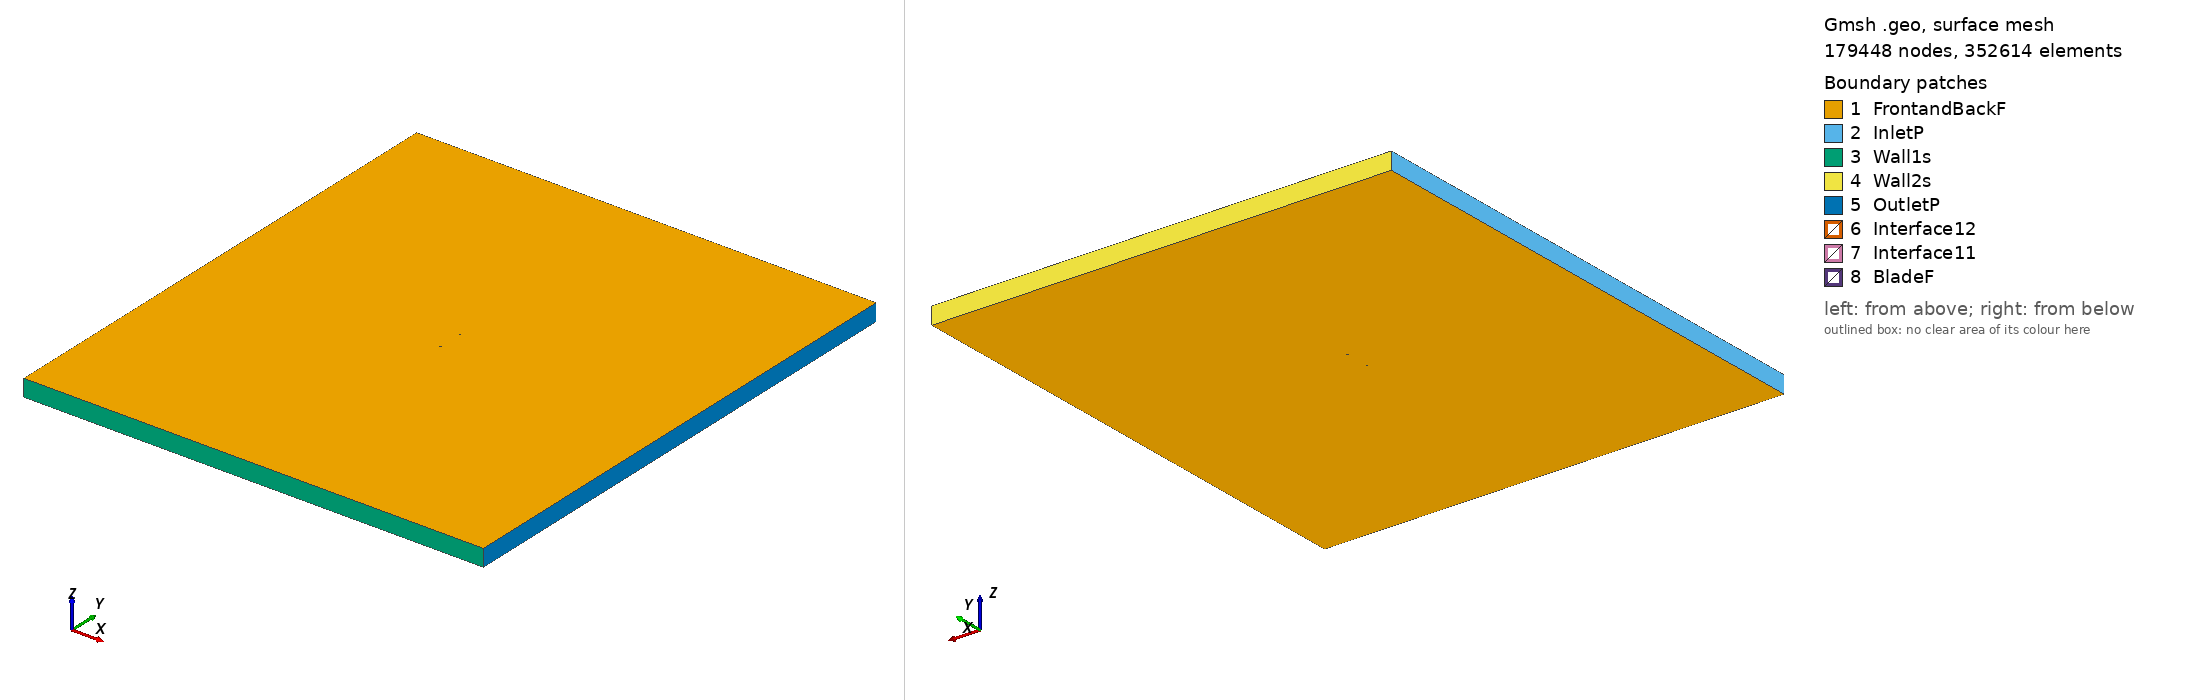

Gmsh geometry script, surface-meshed: 179448 nodes, 352614 surface elements. Boundary patches (legend numbers): 1 FrontandBackF, 2 InletP, 3 Wall1s, 4 Wall2s, 5 OutletP, 6 Interface12, 7 Interface11, 8 BladeF. Left view from above one corner, right view from below the opposite corner. Legend entries are the model's physical surfaces. The drawing asked Gmsh for element sizes between 1% and 20% of the model's largest extent; the script's own settings can give other sizes.

=== goe601_tsr_2.2207_aoa_-6.5226.geo (drawn) ===
SetFactory("OpenCASCADE");

Point(1) = {0.074515, 0.743687, 0, 1.0};
Point(2) = {0.066621, 0.744877, 0, 1.0};
Point(3) = {0.058710, 0.746141, 0, 1.0};
Point(4) = {0.043065, 0.747864, 0, 1.0};
Point(5) = {0.027481, 0.749297, 0, 1.0};
Point(6) = {0.012057, 0.750000, 0, 1.0};
Point(7) = {-0.003163, 0.749755, 0, 1.0};
Point(8) = {-0.018175, 0.748560, 0, 1.0};
Point(9) = {-0.032983, 0.746419, 0, 1.0};
Point(10) = {-0.047618, 0.743476, 0, 1.0};
Point(11) = {-0.054785, 0.741311, 0, 1.0};
Point(12) = {-0.061777, 0.738344, 0, 1.0};
Point(13) = {-0.065187, 0.736459, 0, 1.0};
Point(14) = {-0.068533, 0.734283, 0, 1.0};
Point(15) = {-0.071784, 0.731669, 0, 1.0};
Point(16) = {-0.073355, 0.730107, 0, 1.0};
Point(17) = {-0.074515, 0.726648, 0, 1.0};
Point(18) = {-0.071979, 0.723761, 0, 1.0};
Point(19) = {-0.069886, 0.722917, 0, 1.0};
Point(20) = {-0.065844, 0.721884, 0, 1.0};
Point(21) = {-0.061913, 0.721363, 0, 1.0};
Point(22) = {-0.058062, 0.721205, 0, 1.0};
Point(23) = {-0.050388, 0.721036, 0, 1.0};
Point(24) = {-0.042811, 0.721305, 0, 1.0};
Point(25) = {-0.027876, 0.722863, 0, 1.0};
Point(26) = {-0.013084, 0.725076, 0, 1.0};
Point(27) = {0.001549, 0.728021, 0, 1.0};
Point(28) = {0.016168, 0.731037, 0, 1.0};
Point(29) = {0.030755, 0.734200, 0, 1.0};
Point(30) = {0.045342, 0.737362, 0, 1.0};
Point(31) = {0.059928, 0.740525, 0, 1.0};
Point(32) = {0.067222, 0.742106, 0, 1.0};
Point(33) = {-0.074515, -0.743687, 0, 1.0};
Point(34) = {-0.066621, -0.744877, 0, 1.0};
Point(35) = {-0.058710, -0.746141, 0, 1.0};
Point(36) = {-0.043065, -0.747864, 0, 1.0};
Point(37) = {-0.027481, -0.749297, 0, 1.0};
Point(38) = {-0.012057, -0.750000, 0, 1.0};
Point(39) = {0.003163, -0.749755, 0, 1.0};
Point(40) = {0.018175, -0.748560, 0, 1.0};
Point(41) = {0.032983, -0.746419, 0, 1.0};
Point(42) = {0.047618, -0.743476, 0, 1.0};
Point(43) = {0.054785, -0.741311, 0, 1.0};
Point(44) = {0.061777, -0.738344, 0, 1.0};
Point(45) = {0.065187, -0.736459, 0, 1.0};
Point(46) = {0.068533, -0.734283, 0, 1.0};
Point(47) = {0.071784, -0.731669, 0, 1.0};
Point(48) = {0.073355, -0.730107, 0, 1.0};
Point(49) = {0.074515, -0.726648, 0, 1.0};
Point(50) = {0.071979, -0.723761, 0, 1.0};
Point(51) = {0.069886, -0.722917, 0, 1.0};
Point(52) = {0.065844, -0.721884, 0, 1.0};
Point(53) = {0.061913, -0.721363, 0, 1.0};
Point(54) = {0.058062, -0.721205, 0, 1.0};
Point(55) = {0.050388, -0.721036, 0, 1.0};
Point(56) = {0.042811, -0.721305, 0, 1.0};
Point(57) = {0.027876, -0.722863, 0, 1.0};
Point(58) = {0.013084, -0.725076, 0, 1.0};
Point(59) = {-0.001549, -0.728021, 0, 1.0};
Point(60) = {-0.016168, -0.731037, 0, 1.0};
Point(61) = {-0.030755, -0.734200, 0, 1.0};
Point(62) = {-0.045342, -0.737362, 0, 1.0};
Point(63) = {-0.059928, -0.740525, 0, 1.0};
Point(64) = {-0.067222, -0.742106, 0, 1.0};

// Lines: first blade (splines 1-4)
Spline(1) = {1:9};
Spline(2) = {9:24};
Spline(3) = {24:32};
Spline(4) = {32,1};

// Lines: second blade (splines 5-8)
Spline(5) = {33:41};
Spline(6) = {41:56};
Spline(7) = {56:64};
Spline(8) = {64,33};

// Outer domain (points 20001-4 and lines)
Point(65) = {-13.50000000, -15.00000000, 0, 1.0};
Point(66) = {-13.50000000, 15.00000000, 0, 1.0};
Point(67) = {13.50000000, 15.00000000, 0, 1.0};
Point(68) = {13.50000000, -15.00000000, 0, 1.0};
Line(11) = {65, 66};
Line(12) = {66, 67};
Line(13) = {67, 68};
Line(14) = {65, 68};

// Interface (between moving and stationary domain) (circles)
Circle(9) = {0, 0, 0, 0.80000000, 0, 2*Pi};
Circle(10) = {0, 0, 0, 0.80000000, 0, 2*Pi};

// Loops collect Lines/Splines/etc (blade1, blade2, domain, first circle)
Line Loop(1) = {1:4};
Line Loop(2) = {5:8};
Line Loop(3) = {11,12,13,-14};
Line Loop(4) = {9};

// BooleanDifference cuts out the circle/interface from the domain
Plane Surface(1) = {3};
Plane Surface(2) = {4};
BooleanDifference{ Surface{1}; Delete;}{ Surface{2}; Delete;}

// This one cuts out the blades from the inner circle/interface
Line Loop(6) = {10};
Plane Surface(5) = {6};
Plane Surface(6) = {1};
Plane Surface(7) = {2};
BooleanDifference{ Surface{5}; Delete;}{ Surface{6,7}; Delete;}

// extrude to 3rd dimension
Extrude {0, 0, 1} {Surface{1}; Surface{5}; Layers{1}; Recombine;}

// Physical Surfaces are the named boundaries (patches)
Physical Surface("Interface11") = {12};
Physical Surface("Interface12") = {10};

// sides of domain
Physical Surface("InletP") = {6};
Physical Surface("OutletP") = {9};

// top and bottom of domain
Physical Surface("Wall1s") = {7};
Physical Surface("Wall2s") = {8};

// Check FrontandBackF by ensuring there is nothing in the 3rd dimension
Physical Surface("FrontandBackF") = {1,11,5,21};
Physical Surface("BladeF") = {13:20};
Physical Volume("Turbine") = {2};
Physical Volume("Farfield") = {1};

// settings for airfoil boundary layer
Field[1] = BoundaryLayer;
Field[1].EdgesList = {1:8};
Field[1].hwall_n = 1e-3;
Field[1].thickness = 1.5e-2;
Field[1].ratio = 1.05;
Field[1].Quads = 1;
BoundaryLayer Field = 1;

// control points for mesh (blade and interface)
// floor((arc length / 1.5mm)/ 6) -> Transfinite Line
Transfinite Line {1,2,3,5,6,7} = 33 Using Progression 1;
Transfinite Line {4,8} = 1 Using Progression 1;
Transfinite Line {9, 15} = 800 Using Progression 1;

// For more information on gmsh syntax, visit http://gmsh.info/doc/texinfo/gmsh.html
